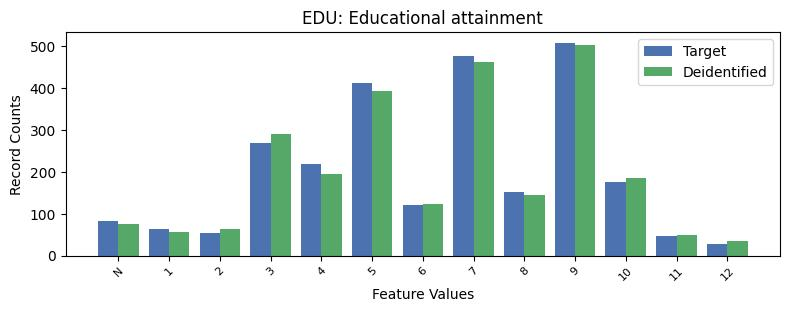

The file beside this chart, header and first rows:
, EDU, count_target, count_deidentified
0, 9, 509, 503
1, 7, 477, 463
2, 5, 412, 393
3, 3, 270, 291
4, 4, 220, 196
5, 10, 177, 185
6, 8, 153, 145
7, 6, 120, 124
8, -1, 82, 76
9, 1, 64, 57
10, 2, 53, 64
11, 11, 47, 49
12, 12, 28, 34
